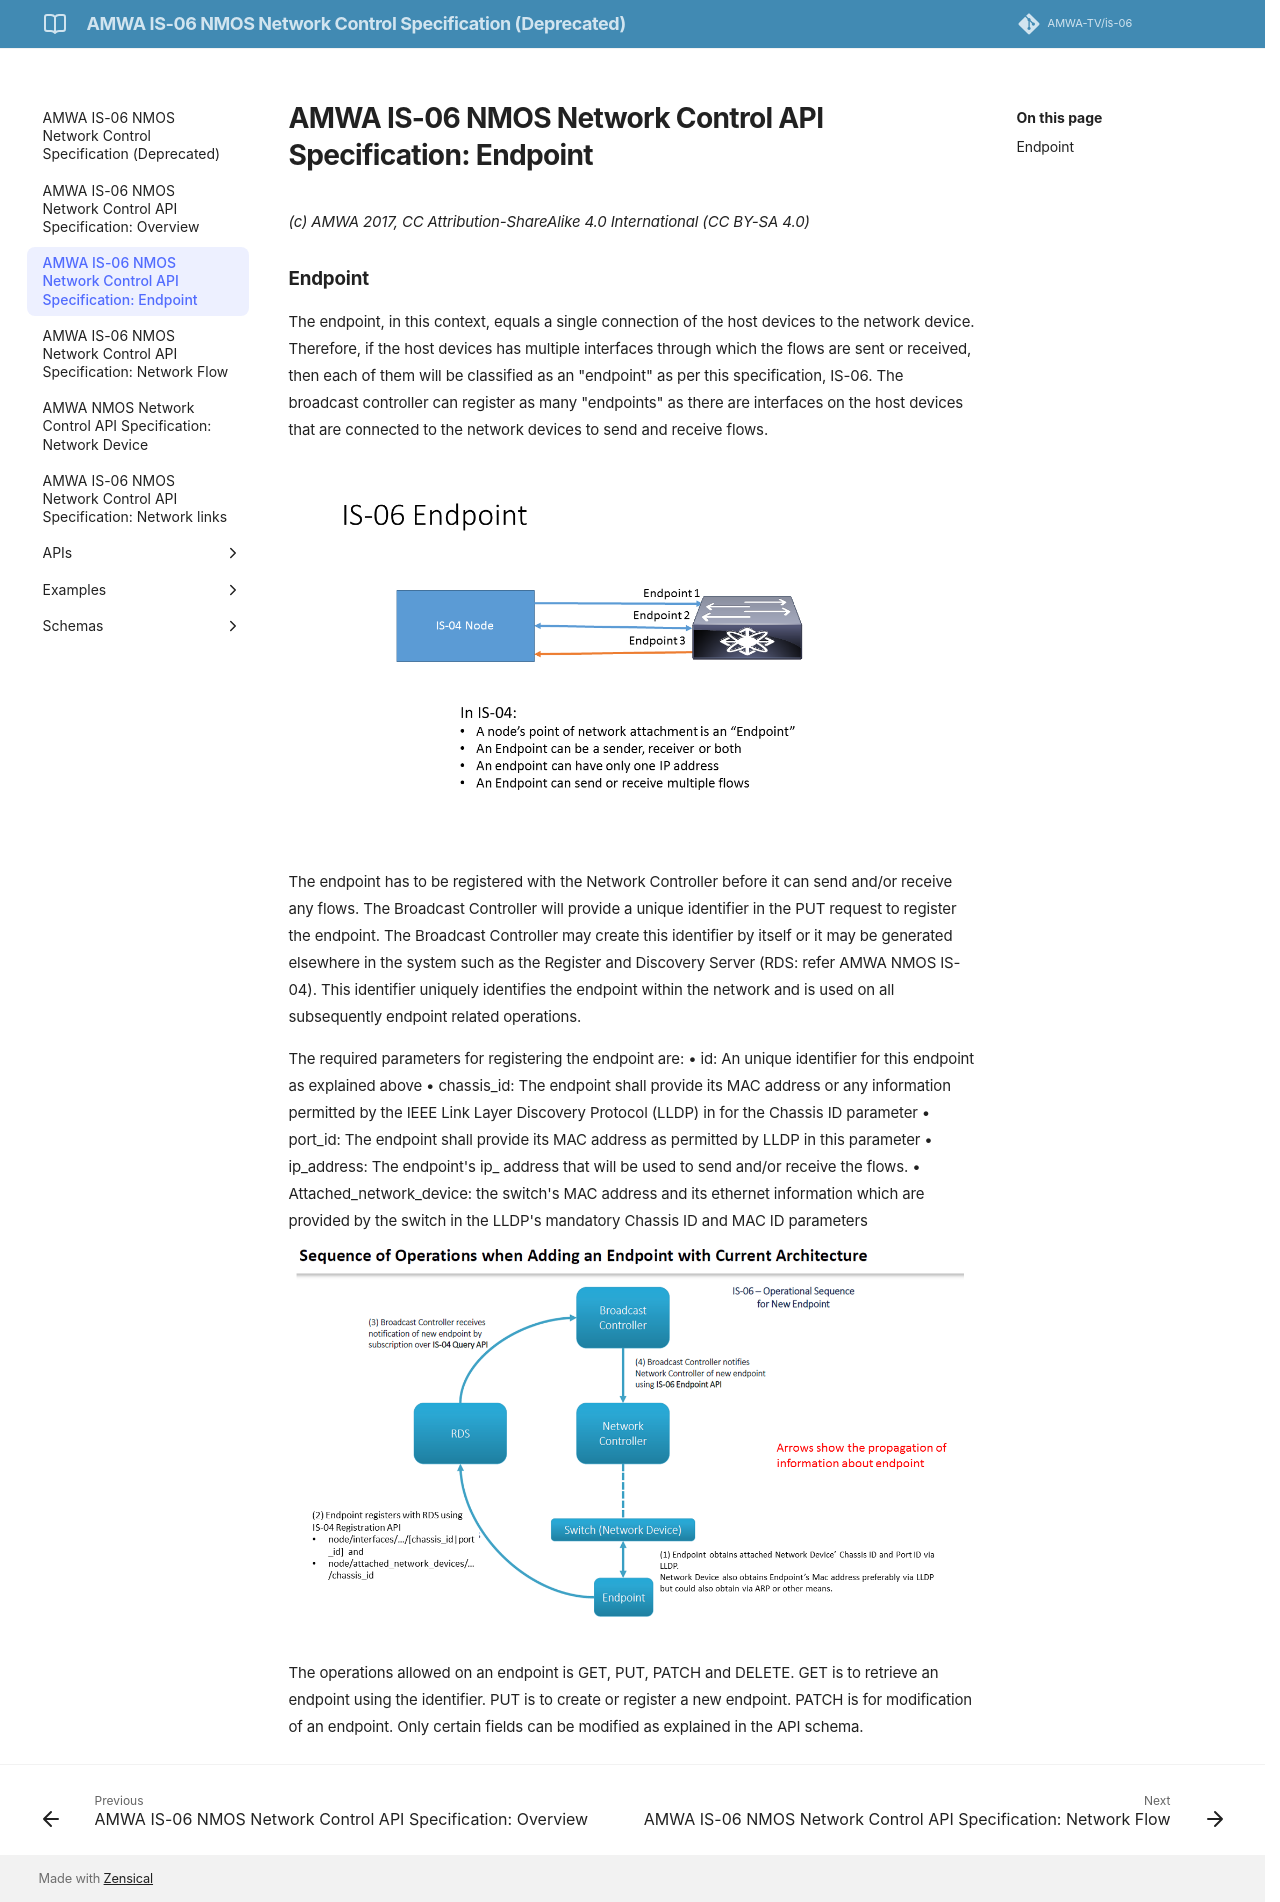

repository: AMWA-TV/is-06 · page: v1.0.0/2.0. Endpoint/index.html · generator: jekyll

# AMWA IS-06 NMOS Network Control API Specification: Endpoint

_(c) AMWA 2017, CC Attribution-ShareAlike 4.0 International (CC BY-SA 4.0)_

### Endpoint

The endpoint, in this context, equals a single connection of the host device to the network device. Therefore, if the host device has multiple interfaces through which the flows are sent or received, then each of them will be classified as an "endpoint" as per this specification, IS-06. The broadcast controller can register as many "endpoints" as there are interfaces on the host devices that are connected to the network devices to send and receive flows.

![Class Diagram](images/IS-06-Endpoint.png)

The endpoint has to be registered with the Network Controller before it can send and/or receive any flows. The Broadcast Controller will provide a unique identifier in the PUT request to register the endpoint. The Broadcast Controller may create this identifier by itself or it may be generated elsewhere in the system. This identifier uniquely identifies the endpoint within the network and is used on all subsequent endpoint-related operations.

The required parameters for registering the endpoint are:
* `id`: A unique identifier for this endpoint as explained above
* `chassis_id`: The endpoint shall provide its MAC address or any information permitted by the IEEE Link Layer Discovery Protocol (LLDP) for the Chassis ID parameter
* `port_id`: The endpoint shall provide its MAC address as permitted by LLDP for this parameter
* `ip_address`: The endpoint's IP address that will be used to send and/or receive the flows
* `attached_network_device`: The switch's MAC address and its ethernet information which are provided by the switch in the LLDP's mandatory Chassis ID and MAC ID parameters

![Class Diagram](images/Endpoint-information-flow.png)

The operations allowed on an endpoint are GET, PUT, PATCH and DELETE. GET is to retrieve an endpoint using the unique identifier. PUT is to create or register a new endpoint. PATCH is for modification of an endpoint. Only certain fields can be modified as explained in the API schema.
